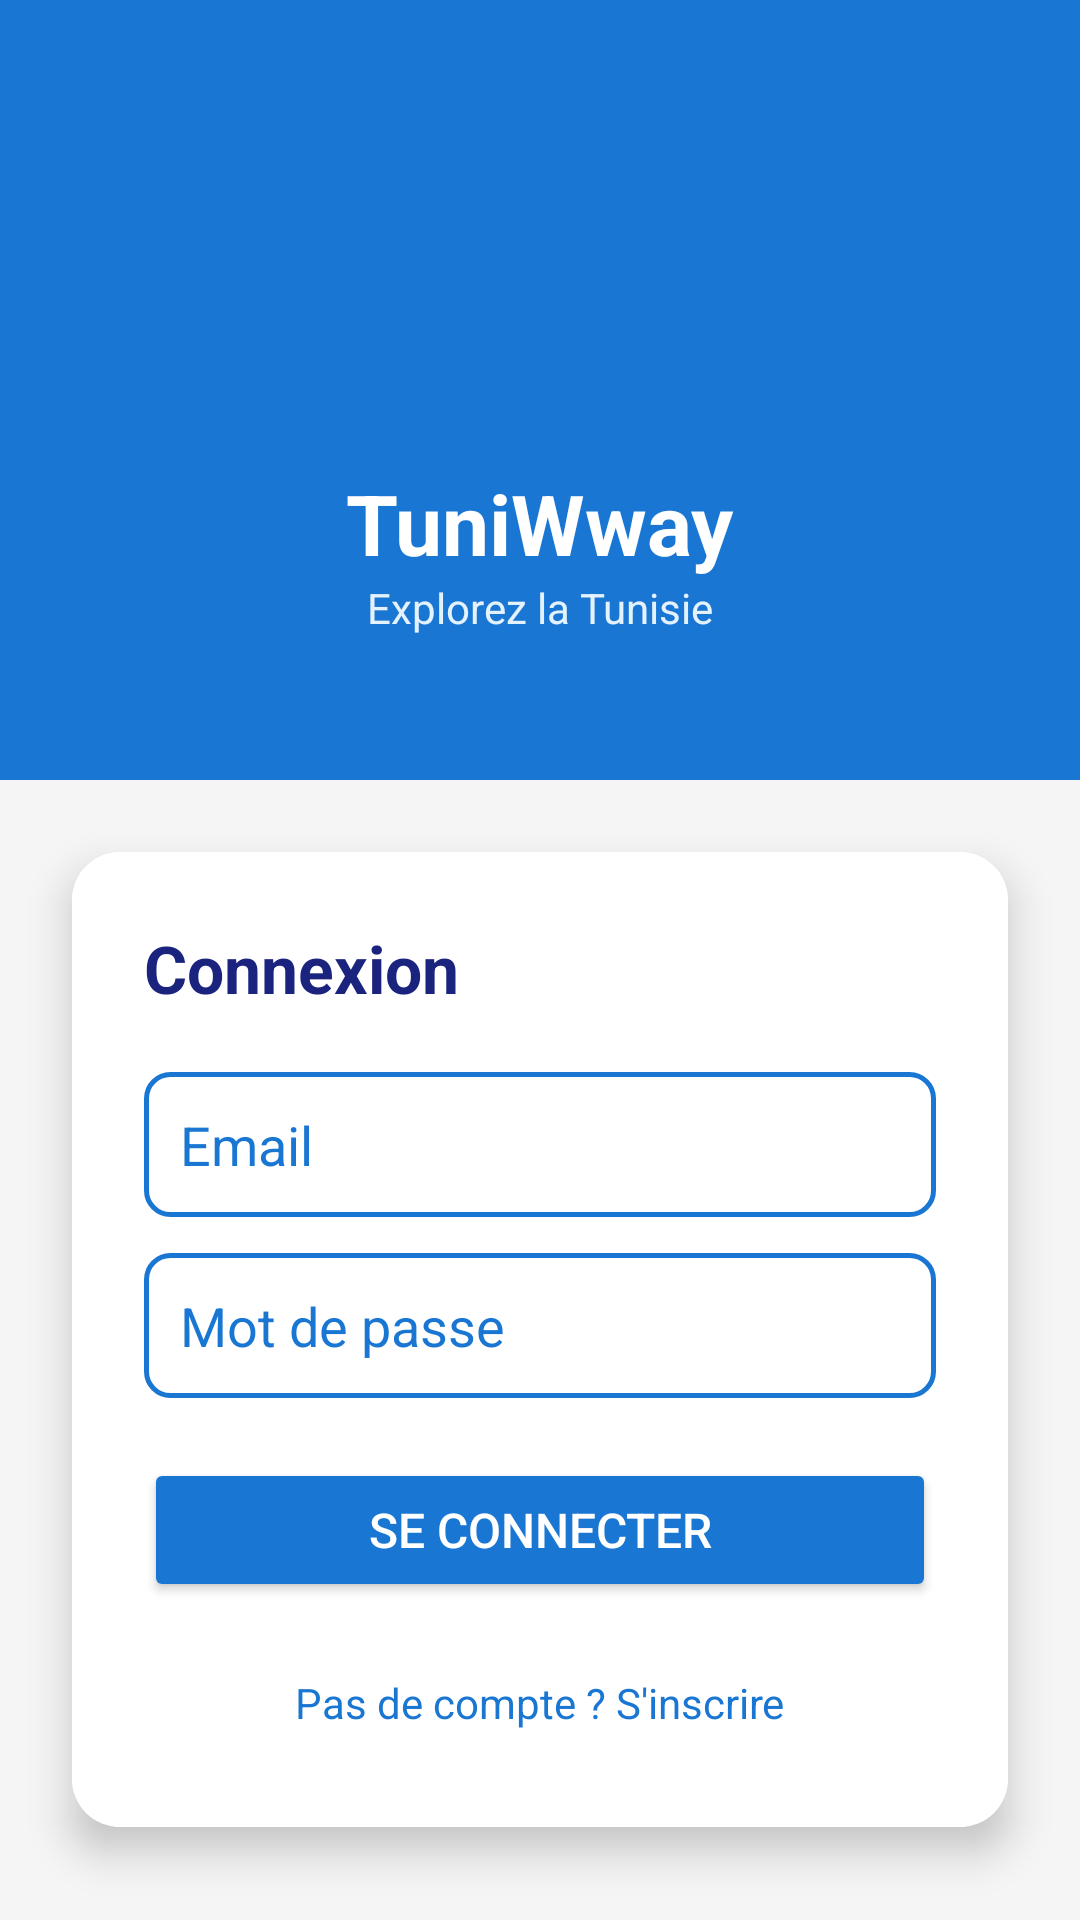

Write the Android layout XML for this screen, with the resource values it uses.
<!-- AndroidManifest.xml: application theme Theme.TuniWwayAndroid -->
<!-- res/layout/activity_login.xml -->
<?xml version="1.0" encoding="utf-8"?>
<LinearLayout
    xmlns:android="http://schemas.android.com/apk/res/android"
    android:layout_width="match_parent"
    android:layout_height="match_parent"
    android:orientation="vertical"
    android:background="#F5F5F5">

    
    <LinearLayout
        android:layout_width="match_parent"
        android:layout_height="260dp"
        android:orientation="vertical"
        android:gravity="center"
        android:background="#1976D2">

        <ImageView
            android:layout_width="100dp"
            android:layout_height="100dp"
            android:src="@drawable/logo"
            android:scaleType="fitCenter"/>

        <TextView
            android:layout_width="wrap_content"
            android:layout_height="wrap_content"
            android:text="TuniWway"
            android:textSize="28sp"
            android:textStyle="bold"
            android:textColor="#FFFFFF"
            android:layout_marginTop="8dp"/>

        <TextView
            android:layout_width="wrap_content"
            android:layout_height="wrap_content"
            android:text="Explorez la Tunisie"
            android:textSize="14sp"
            android:textColor="#E3F2FD"/>

    </LinearLayout>

    
    <androidx.cardview.widget.CardView
        xmlns:app="http://schemas.android.com/apk/res-auto"
        android:layout_width="match_parent"
        android:layout_height="wrap_content"
        android:layout_margin="24dp"
        app:cardCornerRadius="16dp"
        app:cardElevation="8dp">

        <LinearLayout
            android:layout_width="match_parent"
            android:layout_height="wrap_content"
            android:orientation="vertical"
            android:padding="24dp"
            android:background="#FFFFFF">

            <TextView
                android:layout_width="wrap_content"
                android:layout_height="wrap_content"
                android:text="Connexion"
                android:textSize="22sp"
                android:textStyle="bold"
                android:textColor="#1A237E"
                android:layout_marginBottom="20dp"/>

            <EditText
                android:id="@+id/etEmailLogin"
                android:layout_width="match_parent"
                android:layout_height="wrap_content"
                android:hint="Email"
                android:textColorHint="#1976D2"
                android:textColor="#000000"
                android:inputType="textEmailAddress"
                android:background="@drawable/edittext_bg"
                android:padding="12dp"
                android:layout_marginBottom="12dp"/>

            <EditText
                android:id="@+id/etPasswordLogin"
                android:layout_width="match_parent"
                android:layout_height="wrap_content"
                android:hint="Mot de passe"
                android:textColorHint="#1976D2"
                android:textColor="#000000"
                android:inputType="textPassword"
                android:background="@drawable/edittext_bg"
                android:padding="12dp"
                android:layout_marginBottom="20dp"/>

            <Button
                android:id="@+id/btnLogin"
                android:layout_width="match_parent"
                android:layout_height="wrap_content"
                android:text="Se connecter"
                android:backgroundTint="#1976D2"
                android:textColor="#FFFFFF"
                android:textSize="16sp"
                android:padding="12dp"/>

            <TextView
                android:id="@+id/tvRegister"
                android:layout_width="wrap_content"
                android:layout_height="wrap_content"
                android:text="Pas de compte ? S'inscrire"
                android:textColor="#1976D2"
                android:layout_gravity="center"
                android:layout_marginTop="16dp"
                android:padding="8dp"/>

        </LinearLayout>

    </androidx.cardview.widget.CardView>

</LinearLayout>
<!-- resources referenced by this layout -->
<resources>
  <!-- drawable edittext_bg (drawable) -->
  <?xml version="1.0" encoding="utf-8"?>
  <shape xmlns:android="http://schemas.android.com/apk/res/android">
      <solid android:color="#FFFFFF"/>
      <corners android:radius="8dp"/>
      <stroke android:width="1.5dp" android:color="#1976D2"/>
  </shape>
  <style name="Theme.TuniWwayAndroid" parent="Base.Theme.TuniWwayAndroid" />
  <style name="Base.Theme.TuniWwayAndroid" parent="Theme.Material3.DayNight.NoActionBar">
          
          
      </style>
</resources>
